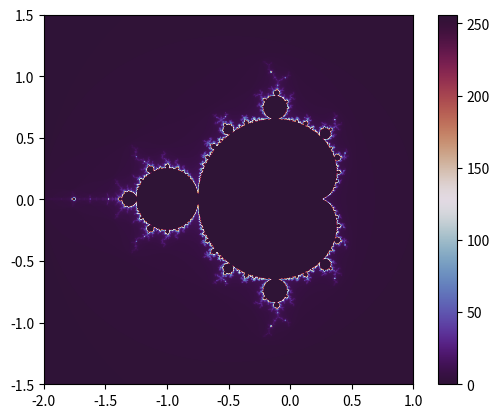

Here is the Python script that generated this plot:
import time
import numpy as np
import matplotlib.pyplot as plt
import argparse

def mandelbrot(c, max_iter):
    z = c
    for n in range(max_iter):
        if abs(z) > 2:
            return n
        z = z*z + c
    return max_iter

def create_fractal(width, height, x_min, x_max, y_min, y_max, max_iter, filename):
    image = np.zeros((height, width))
    x_range = np.linspace(x_min, x_max, width)
    y_range = np.linspace(y_min, y_max, height)
    for i, x in enumerate(x_range):
        for j, y in enumerate(y_range):
            c = complex(x, y)
            color = mandelbrot(c, max_iter)
            image[j, i] = color

    plt.imshow(image, extent=[x_min, x_max, y_min, y_max], cmap='twilight_shifted')
    plt.colorbar()
    plt.savefig(filename, dpi=300)
    plt.close()

def main():
    parser = argparse.ArgumentParser(description="Generate Mandelbrot fractal and save as PNG.")
    parser.add_argument('--width', type=int, default=800, help='Width of the image in pixels')
    parser.add_argument('--height', type=int, default=600, help='Height of the image in pixels')
    parser.add_argument('--x_min', type=float, default=-2.0, help='Minimum x-axis value')
    parser.add_argument('--x_max', type=float, default=1.0, help='Maximum x-axis value')
    parser.add_argument('--y_min', type=float, default=-1.5, help='Minimum y-axis value')
    parser.add_argument('--y_max', type=float, default=1.5, help='Maximum y-axis value')
    parser.add_argument('--max_iter', type=int, default=256, help='Maximum number of iterations')
    parser.add_argument('--filename', type=str, default='mandelbrot.png', help='Output filename')

    args = parser.parse_args()

    create_fractal(args.width, args.height, args.x_min, args.x_max, args.y_min, args.y_max, args.max_iter, args.filename)

if __name__ == "__main__":
    start_time = time.time()
    main()
    end_time = time.time()
    print("Python:", end_time - start_time, "seconds")
